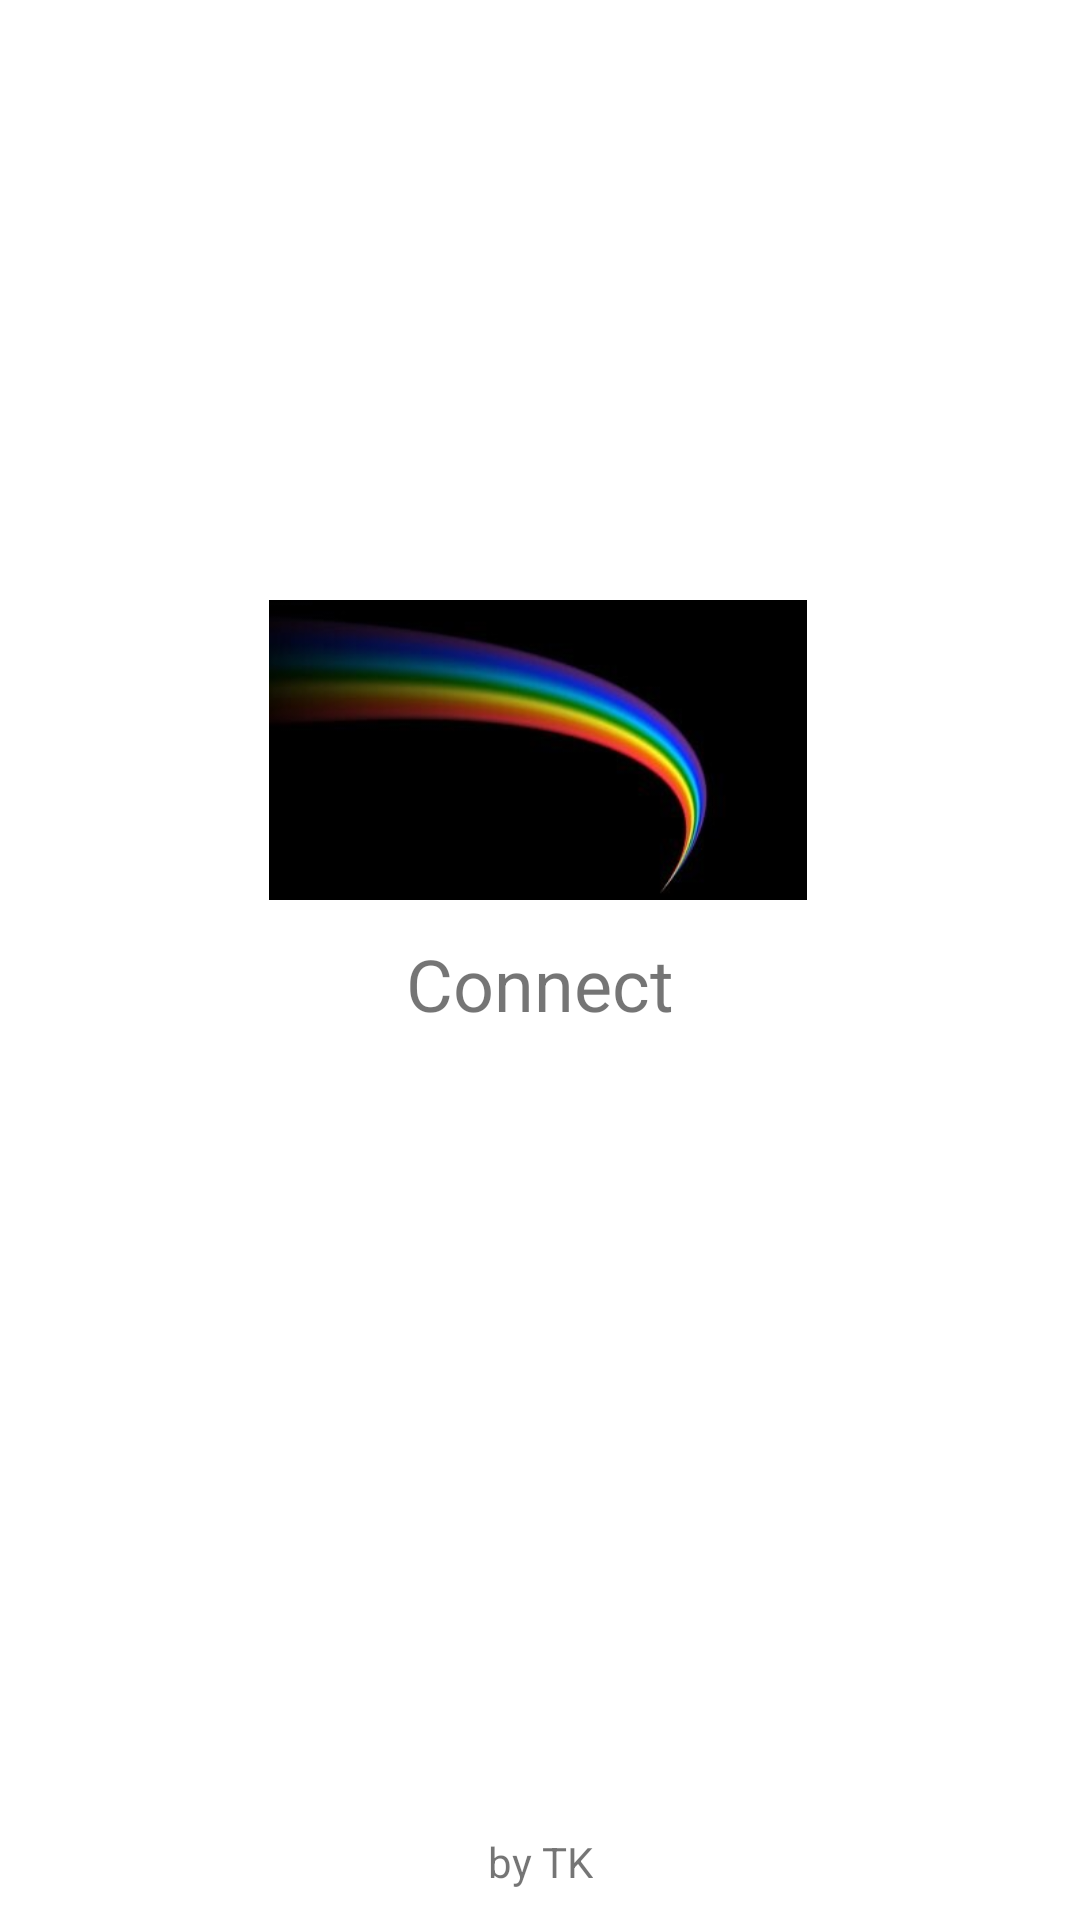

The Android layout XML behind this screen, and the referenced resources:
<!-- AndroidManifest.xml: application theme Theme.LEDControl -->
<!-- res/layout/title_page.xml -->
<?xml version="1.0" encoding="utf-8"?>
<androidx.constraintlayout.widget.ConstraintLayout xmlns:android="http://schemas.android.com/apk/res/android"
    xmlns:app="http://schemas.android.com/apk/res-auto"
    xmlns:tools="http://schemas.android.com/tools"
    android:layout_width="match_parent"
    android:layout_height="match_parent"
    android:backgroundTint="#1B1616"
    android:descendantFocusability="beforeDescendants"
    android:focusableInTouchMode="true"
    tools:context=".MainActivity">


    <ImageView
        android:id="@+id/imageView2"
        android:layout_width="190dp"
        android:layout_height="100dp"
        android:layout_marginBottom="140dp"
        app:layout_constraintBottom_toBottomOf="parent"
        app:layout_constraintEnd_toEndOf="parent"
        app:layout_constraintHorizontal_bias="0.497"
        app:layout_constraintStart_toStartOf="parent"
        app:layout_constraintTop_toTopOf="parent"
        app:srcCompat="@drawable/rb" />

    <TextView
        android:id="@+id/textView4"
        android:layout_width="wrap_content"
        android:layout_height="wrap_content"
        android:layout_marginBottom="10dp"
        android:text="by TK"
        app:layout_constraintBottom_toBottomOf="parent"
        app:layout_constraintEnd_toEndOf="parent"
        app:layout_constraintStart_toStartOf="parent" />

    <ImageView
        android:id="@+id/imageView3"
        android:layout_width="34dp"
        android:layout_height="32dp"
        android:layout_marginBottom="200dp"
        app:layout_constraintBottom_toTopOf="@+id/textView4"
        app:layout_constraintEnd_toEndOf="parent"
        app:layout_constraintHorizontal_bias="0.498"
        app:layout_constraintStart_toStartOf="parent"
        app:srcCompat="@android:drawable/stat_sys_data_bluetooth" />

    <TextView
        android:id="@+id/textView"
        android:layout_width="wrap_content"
        android:layout_height="wrap_content"
        android:layout_marginTop="50dp"
        android:layout_marginBottom="90dp"
        android:text="LED"
        android:textSize="34sp"
        app:layout_constraintBottom_toTopOf="@+id/imageView3"
        app:layout_constraintEnd_toEndOf="parent"
        app:layout_constraintStart_toStartOf="parent"
        app:layout_constraintTop_toBottomOf="@+id/imageView2" />

    <TextView
        android:id="@+id/textView5"
        android:layout_width="wrap_content"
        android:layout_height="wrap_content"
        android:layout_marginBottom="20dp"
        android:text="Connect"
        android:textSize="24sp"
        app:layout_constraintBottom_toTopOf="@+id/imageView3"
        app:layout_constraintEnd_toEndOf="parent"
        app:layout_constraintStart_toStartOf="parent"
        app:layout_constraintTop_toBottomOf="@+id/textView" />

</androidx.constraintlayout.widget.ConstraintLayout>
<!-- resources referenced by this layout -->
<resources>
  <!-- drawable rb: jpg bitmap (drawable, 27745 bytes) -->
  <style name="Theme.LEDControl" parent="Theme.MaterialComponents.DayNight.NoActionBar">
          
          <item name="colorPrimary">@color/purple_500</item>
          <item name="colorPrimaryVariant">@color/purple_700</item>
          <item name="colorOnPrimary">@color/white</item>
          
          <item name="colorSecondary">@color/teal_200</item>
          <item name="colorSecondaryVariant">@color/teal_700</item>
          <item name="colorOnSecondary">@color/black</item>
          
          <item name="android:statusBarColor" tools:targetApi="l">?attr/colorPrimaryVariant</item>
          
      </style>
  <color name="purple_500">#FF6200EE</color>
  <color name="purple_700">#FF3700B3</color>
  <color name="white">#FFFFFFFF</color>
  <color name="teal_200">#FF03DAC5</color>
  <color name="teal_700">#FF018786</color>
  <color name="black">#FF000000</color>
</resources>
